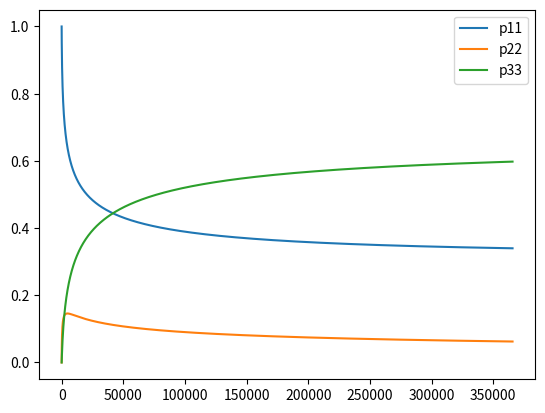

This figure's Python source:
import numpy as np
import matplotlib.pyplot as plt

k=4.
inicial = -k
final = k
N = 1000
h = (final - inicial)/N
G = 1.
G21 = G23 = G / 2
g12 = g23 = 0.5 * G21
g13 = 1e-2 * g12
Pi = 0 * G21
a = 0.5
b = 0.5
Omega_a = a * G21
Omega_b = b * G21
p1 = 1.
p3 = 0.

def F(t, V, delta):
    """
        p11 = V[0];
        p22 = V[1];
        p33 = V[2];
        s12 = V[3];
        s13 = V[4];
        s23 = V[5];
        p11_0 = V0[0];
        p33_0 = V0[1];
        delta_a = w21 - wa;
        delta_b = w23 - wb;
        delta_ab = delta_a - delta_b;
    """
    f11 = G21 * V[1] + 1j * ( Omega_a * np.conj( V[3] ) - Omega_a * V[3]  ) - Pi * ( V[0] - p1)
    f22 = - ( G21 + G23 + Pi ) * V[1] + 1j * ( Omega_a * V[3] - Omega_a * np.conj( V[3] ) - Omega_b * V[5] + Omega_b * np.conj( V[5] ) )
    f33 = G23 * V[1] + 1j * ( Omega_b * ( V[5] - np.conj( V[5] ) ) )  - Pi * ( V[2] - p3)
    f12 = ( 1j * delta[0] - g12 - Pi ) * V[3] + 1j * ( Omega_a * ( V[1] - V[0] ) - Omega_b * V[4] )
    f13 = ( 1j * ( delta[0] - delta[1] ) - g13 - Pi ) * V[4] + 1j * ( Omega_a * V[5] - Omega_b * V[3] )
    f23 = (-1j * delta[1] - g23 - Pi ) * V[5] + 1j * ( Omega_a * V[4] - Omega_b * ( V[1] - V[2] ) )

    return np.array( [t, f11, f22, f33, f12, f13, f23 ] )

def rk4( t, M, d ):
    k1 = h * F( t, M, d )
    k2 = h * F( t + h / 2, M + k1[1:]/2, d )
    k3 = h * F( t + h / 2, M + k2[1:]/2, d )
    k4 = h * F( t + h , M + k3[1:], d )
    Y0 = np.append(t,M)
    Y = Y0 + ( k1 + 2 * (k2 + k3) + k4 )/6
    return Y

t = np.array([0.0])

p11 = 1.
p22 = p33 = s12 = s13 = s23 = 0.
eq = np.array( [ p11, p22, p33, s12, s13, s23 ] , dtype = complex )

V0 = np.append( t, eq )
dd = np.array([0.0, 0.0])

v = [V0]
for i in range(N+1):
    ans = rk4( V0[0] + i*h, V0[1:], dd )
    v.append(ans)
    V0 = ans

v = np.array(v)

time  = np.real( v[ : , 0 ] )
rho11 = np.real( v[ : , 1 ] )
rho22 = np.real( v[ : , 2 ] )
rho33 = np.real( v[ : , 3 ] )

plt.plot( time, rho11, label="p11")
plt.plot( time, rho22, label="p22")
plt.plot( time, rho33, label="p33")

print("\n\n SOMA DAS POPULAÇÕES: ", rho11[-1] + rho22[-1] + rho33[-1], "\n\n")


# # S = np.array( [ [ p11, p22, p33, s12, s13, s23 ] ], dtype=complex )
# # sigma12 = np.zeros(passo)
# # sigma13 = np.zeros(passo)
# # sigma23 = np.zeros(passo)

# # for j in range(passo):
# #     delta1 = inicial + j * h
# #     delta2 = delta1
# #     for i in range(N):
# #         ans = loop( S[i], S[0], delta1, delta2 )
# #         S = np.append( S, [ans], axis=0 )
# #     sigma12 = S[ -1 , 3]
# #     sigma13 = S[ -1 , 4]
# #     sigma23 = S[ -1 , 5]

# # delta = np.arange(inicial, ( 1 - inicial )* h , h)
# # cc = ( sigma23 * np.conj( sigma23 ) ) ** 2
# # plt.scatter( delta, np.real(cc) )

plt.legend(loc="best")
plt.show()